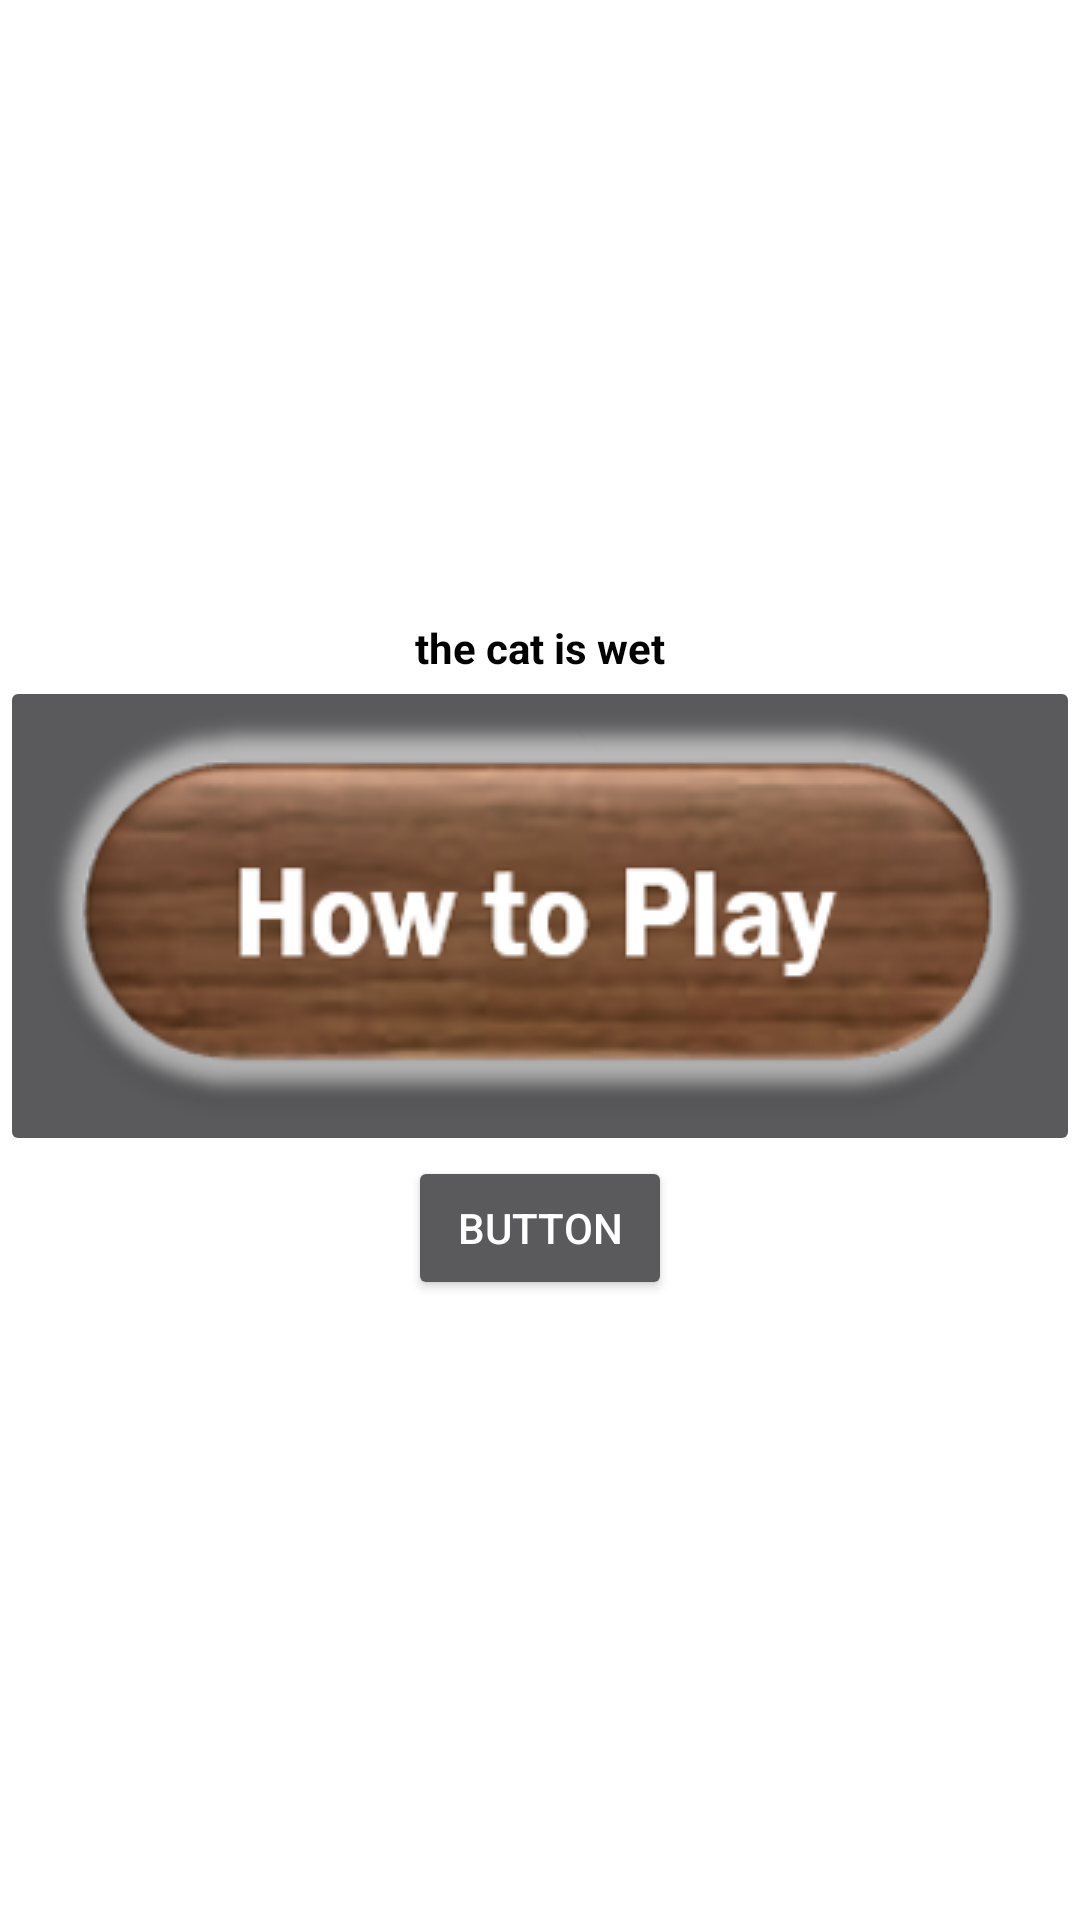

Reconstruct the res/layout file that produces this screen, plus the resources it refers to.
<!-- AndroidManifest.xml: application theme AppTheme -->
<!-- res/layout/game_outcome_dialog.xml -->
<?xml version="1.0" encoding="utf-8"?>
<LinearLayout xmlns:android="http://schemas.android.com/apk/res/android"
    xmlns:app="http://schemas.android.com/apk/res-auto"
    android:layout_width="match_parent"
android:layout_height="match_parent"
android:orientation="vertical"
android:gravity="center"
android:background="@android:color/white">

    <TextView
        android:id="@+id/winnerLabel"
        android:layout_width="wrap_content"
        android:layout_height="wrap_content"
        android:textStyle="bold"
        android:textColor="@android:color/black"
        android:text="the cat is wet"
        />

    <ImageButton
        android:id="@+id/imageButton"
        android:layout_width="wrap_content"
        android:layout_height="wrap_content"
        app:srcCompat="@drawable/how_to_play_button" />

    <Button
        android:id="@+id/button"
        android:layout_width="wrap_content"
        android:layout_height="wrap_content"
        android:text="Button" />


</LinearLayout>
<!-- resources referenced by this layout -->
<resources>
  <!-- drawable how_to_play_button: png bitmap (drawable, 75992 bytes) -->
  <style name="AppTheme" parent="Theme.AppCompat.NoActionBar">
          
          <item name="colorPrimary">@color/colorPrimary</item>
          <item name="colorPrimaryDark">@color/colorPrimaryDark</item>
          <item name="colorAccent">@color/colorAccent</item>
      </style>
  <!-- not gathered from this repository: default colours our renderer supplied (Android Studio template values) -->
  <color name="colorPrimary">#FF6200EE</color>
  <color name="colorPrimaryDark">#FF3700B3</color>
  <color name="colorAccent">#FF03DAC5</color>
</resources>
